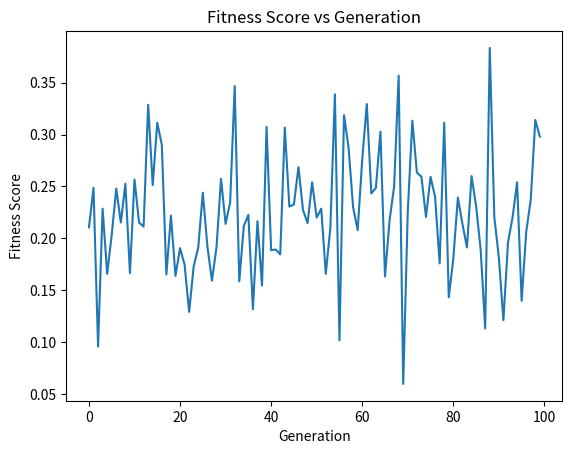

This figure's Python source: (Note: this script raises an exception after producing the figure.)
import random
import matplotlib.pyplot as plt

#########################
##### Fitness Func  #####
#########################

# Fitness function - calculates the fitness of a given chromosome
def fitness(chromosome, budget):
    total_cost = sum(chromosome.values())
    return (budget - total_cost) / budget

#########################
#### Selection Func  ####
#########################

# Selection function - selects two chromosomes from the population based on their fitness
def selection(population, budget):
    fitness_values = [fitness(chromosome, budget) for chromosome in population] 
    sum_fitness = sum(fitness_values)
    selection_probabilities = [fitness_value/sum_fitness for fitness_value in fitness_values]
    index1 = random.choices(range(len(population)), weights=selection_probabilities)[0]
    index2 = random.choices(range(len(population)), weights=selection_probabilities)[0]
    return population[index1], population[index2]

#########################
#### Crossover Func  ####
#########################

# Crossover function - performs a single-point crossover on two chromosomes
def crossover(chromosome1, chromosome2):
    crossover_point = random.randint(0, len(chromosome1)-1) # can choose between 0-5(untuk point yang mana nak crossover)
    new_chromosome1 = { key: (chromosome1[key] if index <= crossover_point else chromosome2[key]) for index, key in enumerate(chromosome1)} # tukar value dict pada point dengan parent2
    new_chromosome2 = { key: (chromosome2[key] if index <= crossover_point else chromosome1[key]) for index, key in enumerate(chromosome2)} # tukar value dict pada point dengan parent1
    return new_chromosome1, new_chromosome2

#########################
#### Mutation Func   ####
#########################

# Mutation function - mutates a single gene in the chromosome
def mutation(chromosome, mutation_rate):
    for key in chromosome:
        if random.random() < mutation_rate:
            chromosome[key] += random.randint(-10, 10)
    return chromosome


#########################
###### Main Func  #######
#########################

# Main function - runs the genetic algorithm
def genetic_algorithm(budget, population_size, generations, mutation_rate):
    # Generate initial population
    population = [{ 'Shopping': random.randint(0, 150), 'Food & Drink': random.randint(250, 300), 'Life & Entertainment': random.randint(100, 200), 'Vehicle': random.randint(200, 400), 'Housing': random.randint(200, 350), 'Education':random.randint(0,150)} for i in range(population_size)]
    best_chromosome = None
    for i in range(generations):
        # Select two parents from the population
        parent1, parent2 = selection(population, budget)
        # Create two children from the parents
        child1, child2 = crossover(parent1, parent2)
        # Mutate the children
        child1 = mutation(child1, mutation_rate)
        child2 = mutation(child2, mutation_rate)
        # Add the children to the population
        population.extend([child1, child2])
        # Keep only the best chromosomes in the population
        population = sorted(population, key=lambda x: fitness(x, budget), reverse=True)[:population_size]
        # Update the best chromosome if necessary
        if best_chromosome is None or fitness(best_chromosome, budget) < fitness(population[0], budget):
            best_chromosome = population[0]
        # Print the best chromosome and its fitness
        print(f"Generation {i}: Best chromosome = {best_chromosome}, Fitness = {fitness(best_chromosome, budget)}")
    return best_chromosome


#########################
###### Main Func  #######
#########################


# Initialization
budget = 1500
population_size = 100
generations = 100
mutation_rate = 0.1
best_chromosome = genetic_algorithm(budget, population_size, generations, mutation_rate)
print(f"Best chromosome: {best_chromosome}, Fitness: {fitness(best_chromosome, budget)}")



population = [{ 'Shopping': random.randint(0, 150), 'Food & Drink': random.randint(250, 300), 'Life & Entertainment': random.randint(100, 200), 'Vehicle': random.randint(200, 400), 'Housing': random.randint(200, 350), 'Education':random.randint(0,150)} for i in range(population_size)]
fitness_values = [fitness(chromosome, budget) for chromosome in population] # fitness value in here

generations = list(range(0, 100))
# fitness_scores = [-0.8, -0.6, -0.4, -0.2, 0.0, 0.2, 0.4, 0.6, 0.8, 1.0]  # Replace with actual fitness scores

plt.plot(generations, fitness_values)
plt.xlabel("Generation")
plt.ylabel("Fitness Score")
plt.title("Fitness Score vs Generation")
plt.savefig("images/generation_fitnessvalue.png",dpi=120) 
# plt.show()
plt.close()


with open("metrics.txt", 'w') as outfile:
        outfile.write(f"Best chromosome: {best_chromosome}, Fitness: {fitness(best_chromosome, budget)}")
        
